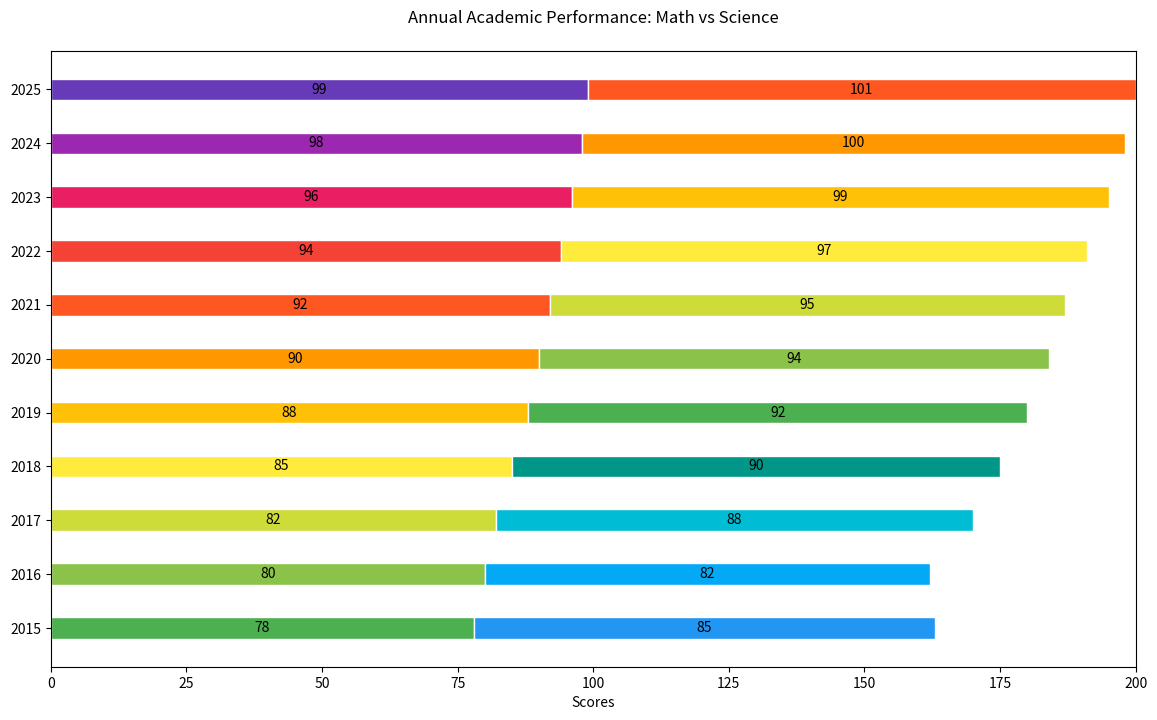

The matplotlib source for this figure:

import matplotlib.pyplot as plt

# Data
years = ['2015', '2016', '2017', '2018', '2019', '2020', '2021', '2022', '2023', '2024', '2025']
math_scores = [78, 80, 82, 85, 88, 90, 92, 94, 96, 98, 99]
science_scores = [85, 82, 88, 90, 92, 94, 95, 97, 99, 100, 101]

# Colors
colors_math = ['#4CAF50', '#8BC34A', '#CDDC39', '#FFEB3B', '#FFC107', '#FF9800', '#FF5722', '#F44336', '#E91E63', '#9C27B0', '#673AB7']
colors_science = ['#2196F3', '#03A9F4', '#00BCD4', '#009688', '#4CAF50', '#8BC34A', '#CDDC39', '#FFEB3B', '#FFC107', '#FF9800', '#FF5722']

# Plot
fig, ax = plt.subplots(figsize=(14, 8))  # Change width and height of the chart

bar_height = 0.4  # Change band height for bars

# Creating a horizontal stacked bar chart
bars_math = plt.barh(years, math_scores, color=colors_math, edgecolor='white', height=bar_height)
bars_science = plt.barh(years, science_scores, left=math_scores, color=colors_science, edgecolor='white', height=bar_height)

# Adding labels and title
plt.xlabel('Scores')
plt.title('Annual Academic Performance: Math vs Science', pad=20)

# Customizing the axes
plt.xlim(0, 200)  # Adjust the x-axis limit to accommodate the stack

# Adding numerical labels
for index, value in enumerate(math_scores):
    plt.text(value / 2, index, str(value), ha='center', va='center', color='black')
for index, value in enumerate(science_scores):
    plt.text(math_scores[index] + value / 2, index, str(value), ha='center', va='center', color='black')

# Display the plot
plt.show()
